Run: headless pygame with SDL's dummy video driver; simulated clock (each Clock.tick advances the game by its frame time, no real sleeping); random seed 0; keys injected as events and as key.get_pressed() state; no mouse input.
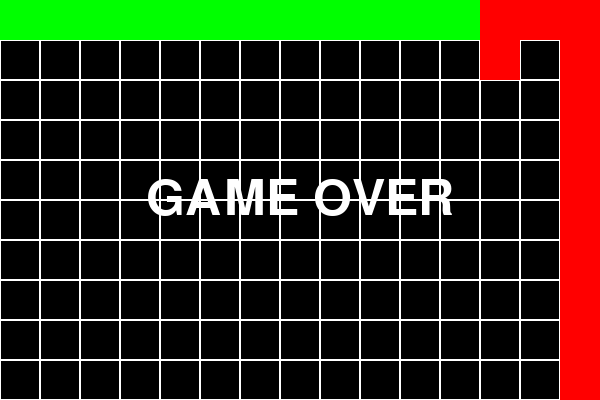
Frame 1 of 1 · flips 1–60 · no input (game ended)

The pygame program that drew these frames:

import pygame
import sys

# Constants
GRID_WIDTH = 15
GRID_HEIGHT = 10
CELL_SIZE = 40
SCREEN_WIDTH = GRID_WIDTH * CELL_SIZE
SCREEN_HEIGHT = GRID_HEIGHT * CELL_SIZE
FPS = 10

# Colors
BLACK = (0, 0, 0)
WHITE = (255, 255, 255)
GREEN = (0, 255, 0)
RED = (255, 0, 0)

# Directions
UP = (0, -1)
DOWN = (0, 1)
LEFT = (-1, 0)
RIGHT = (1, 0)

opposite_direction = {UP: DOWN, DOWN: UP, LEFT: RIGHT, RIGHT: LEFT}

class Snake:
    def __init__(self, start_pos, direction, color):
        self.body = [start_pos]
        self.direction = direction
        self.color = color
        self.next_direction = direction

    def get_head(self):
        return self.body[0]

def main():
    pygame.init()
    screen = pygame.display.set_mode((SCREEN_WIDTH, SCREEN_HEIGHT))
    pygame.display.set_caption("Snake Battle")
    clock = pygame.time.Clock()

    # Initialize snakes
    player_start = (0, 0)
    bot_start = (GRID_WIDTH - 1, GRID_HEIGHT - 1)
    player_snake = Snake(player_start, RIGHT, GREEN)
    bot_snake = Snake(bot_start, LEFT, RED)

    game_over = False

    while not game_over:
        for event in pygame.event.get():
            if event.type == pygame.QUIT:
                pygame.quit()
                sys.exit()
            elif event.type == pygame.KEYDOWN:
                # Update player direction (prevent 180° turns)
                if event.key == pygame.K_UP and player_snake.direction != DOWN:
                    player_snake.next_direction = UP
                elif event.key == pygame.K_DOWN and player_snake.direction != UP:
                    player_snake.next_direction = DOWN
                elif event.key == pygame.K_LEFT and player_snake.direction != RIGHT:
                    player_snake.next_direction = LEFT
                elif event.key == pygame.K_RIGHT and player_snake.direction != LEFT:
                    player_snake.next_direction = RIGHT

        # Update directions
        player_snake.direction = player_snake.next_direction

        # Bot AI: Choose direction that minimizes distance to player
        player_head = player_snake.get_head()
        bot_head = bot_snake.get_head()
        all_bodies = player_snake.body + bot_snake.body

        valid_dirs = []
        for dir in [UP, DOWN, LEFT, RIGHT]:
            if dir != opposite_direction[bot_snake.direction]:
                new_head = (bot_head[0] + dir[0], bot_head[1] + dir[1])
                if 0 <= new_head[0] < GRID_WIDTH and 0 <= new_head[1] < GRID_HEIGHT:
                    if new_head not in all_bodies:
                        valid_dirs.append(dir)

        if valid_dirs:
            # Choose direction that minimizes Manhattan distance to player
            best_dir = min(
                valid_dirs,
                key=lambda d: abs(bot_head[0] + d[0] - player_head[0]) + 
                            abs(bot_head[1] + d[1] - player_head[1])
            )
            bot_snake.direction = best_dir

        # Move snakes
        for snake in [player_snake, bot_snake]:
            new_head = (snake.get_head()[0] + snake.direction[0],
                        snake.get_head()[1] + snake.direction[1])
            snake.body.insert(0, new_head)

        # Check collisions
        for snake in [player_snake, bot_snake]:
            head = snake.get_head()
            # Wall collision
            if not (0 <= head[0] < GRID_WIDTH and 0 <= head[1] < GRID_HEIGHT):
                game_over = True
            # Body collision
            if head in snake.body[1:] or head in (bot_snake.body if snake == player_snake else player_snake.body):
                game_over = True

        # Draw everything
        screen.fill(BLACK)
        
        # Draw grid
        for x in range(GRID_WIDTH):
            for y in range(GRID_HEIGHT):
                rect = pygame.Rect(x*CELL_SIZE, y*CELL_SIZE, CELL_SIZE, CELL_SIZE)
                pygame.draw.rect(screen, WHITE, rect, 1) 
        
        # Draw snakes
        for snake in [player_snake, bot_snake]:
            for segment in snake.body:
                pygame.draw.rect(screen, snake.color, 
                               (segment[0]*CELL_SIZE, segment[1]*CELL_SIZE, CELL_SIZE, CELL_SIZE))

        pygame.display.flip()
        clock.tick(FPS)

    # Game over message
    font = pygame.font.Font(None, 74)
    text = font.render('GAME OVER', True, WHITE)
    screen.blit(text, (SCREEN_WIDTH//2 - text.get_width()//2, SCREEN_HEIGHT//2 - text.get_height()//2))
    pygame.display.flip()
    pygame.time.wait(2000)
    pygame.quit()
    sys.exit()

if __name__ == "__main__":
    main()
